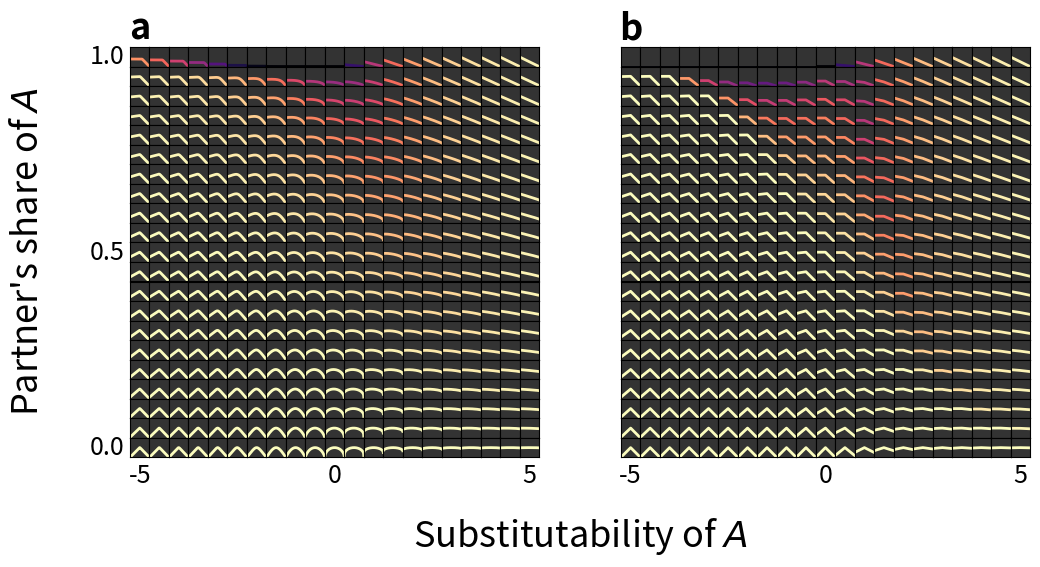

This figure's Python source:
#! /usr/bin/env python

import matplotlib.pyplot as plt
import matplotlib.gridspec as gridspec
from matplotlib import cm
from matplotlib.colors import ListedColormap
import numpy as np
import time

start_time = time.perf_counter ()

alpha = 0.50
R1 = 2.0
R2 = 2.0
a1max = 1.0
a2max = 1.0
npoints = 128

num = 21    # Number of subplot rows and columns
every = int(num/2)
minlog_es = -5.0
maxlog_es = 5.0
mingiven = 0.0
maxgiven = 1.0

def fitness(x, y, given, rho):
    if isinstance(x, float): x = np.array([x])
    if isinstance(y, float): y = np.array([y])
    q1 = (a2max - y)*R1/b
    q2 = y*R2*(1.0 - given) + x*R2*given
    if rho == 0.0:
        w = q1*q2
        w[w>0.0] = pow(q1[w>0.0], alpha)*pow(q2[w>0.0], 1.0 - alpha)
    elif rho < 0.0:
        w = q1*q2
        w[w>0.0] = alpha*pow(q1[w>0.0], rho) + (1.0 - alpha)*pow(q2[w>0.0], rho)
        w[w>0.0] = pow(w[w>0.0], 1.0/rho)
    else:
        w = pow(alpha*pow(q1, rho) + (1.0 - alpha)*pow(q2, rho), 1.0/rho)
    return w

R = R2/R1
b = a2max/a1max
givens = np.linspace(maxgiven, mingiven, num=num)
givens[0] = 0.9999999
log_ess = np.linspace(minlog_es, maxlog_es, num=num)
rhos = 1.0 - 1.0/pow(2, log_ess)
RR, GG = np.meshgrid(rhos, givens)

fslabel = 26 # Label font size
fstick = 18 # Tick font size

plt.rcParams['pdf.fonttype'] = 42
plt.rcParams['ps.fonttype'] = 42

fig = plt.figure(figsize=(12, 6), constrained_layout=False) 
fig.supylabel("Partner's share of $\it{A}$", x=0.05, y=0.520, fontsize=fslabel)
fig.supxlabel("Substitutability of $\it{A}$", x=0.525, fontsize=fslabel)

outer_grid = fig.add_gridspec(1, 2, left=0.15, right=0.9, top=0.86, bottom=0.176)

# Continuous

grid = outer_grid[0, 0].subgridspec(num, num, wspace=0, hspace=0)
axs = grid.subplots()

a2s = np.linspace(0.0, a2max, num=npoints)
TT = b*R*(1.0 - GG)
Q = R*pow(TT*(1.0 - alpha)/alpha, 1.0/(RR - 1.0))
a2eqss = a2max/(1.0 + Q*b)

for row, given, a2eqs in zip(axs, givens, a2eqss):
    for ax, rho, a2eq in zip(row, rhos, a2eqs):
        w = []
        for a2 in a2s:
            w.append(fitness(a2eq, a2, given, rho))
        weq = fitness(a2eq, a2eq, given, rho)
        ax.plot(a2s, w, linewidth=2, c=cm.magma(weq))
        ax.set(xticks=[], yticks=[], xlim=(0.0, a2max), ylim=(0.0, 2.0))
        ax.set_facecolor('0.200')
        ax.set_box_aspect(1)
axs[0, 0].set_title('a', fontsize=fslabel, weight='bold')
for ax, log_es in zip(axs[-1, ::every], log_ess[::every]):
    ax.set_xlabel(round(log_es), fontsize=fstick)
for ax, given in zip(axs[::every, 0], givens[::every]):
    ax.set_ylabel(round(given, 1), rotation='horizontal', horizontalalignment='right', verticalalignment='center', fontsize=fstick)

# Discrete

grid = outer_grid[0, 1].subgridspec(num, num, wspace=0, hspace=0)
axs = grid.subplots()

a2 = np.linspace(0.0, a2max, num=3)

for row, given in zip(axs, givens):
    for ax, rho in zip(row, rhos):
        T = fitness(a2[1], a2[0], given, rho)
        R = fitness(a2[1], a2[1], given, rho)
        P = fitness(a2[0], a2[0], given, rho)
        S = fitness(a2[0], a2[1], given, rho)
        x = 0.0
        if (T < R) & (P < S): x = 1.0
        elif (T > R) & (P < S) & (R - S - T + P != 0.0): x = (P - S)/(R - S - T + P)
        weq = (T + S)*x*(1.0 - x) + R*x*x + P*(1.0 - x)*(1.0 - x)
        w = []
        for a in a2:
            w.append(fitness(a2[0], a, given, rho)*(1.0 - x) + fitness(a2[1], a, given, rho)*x)   
        ax.plot(a2, w, linewidth=2, c=cm.magma(weq))
        ax.set(xticks=[], yticks=[], xlim=(0.0, a2max), ylim=(0.0, 2.0))
        ax.set_facecolor('0.200')
        ax.set_box_aspect(1)
axs[0, 0].set_title('b', fontsize=fslabel, weight='bold')
for ax, log_es in zip(axs[-1, ::every], log_ess[::every]):
    ax.set_xlabel(round(log_es), fontsize=fstick)

plt.savefig('map.png', dpi=100)
plt.close()

end_time = time.perf_counter ()
print(f'\nTime elapsed: {(end_time - start_time):.2f} seconds')
